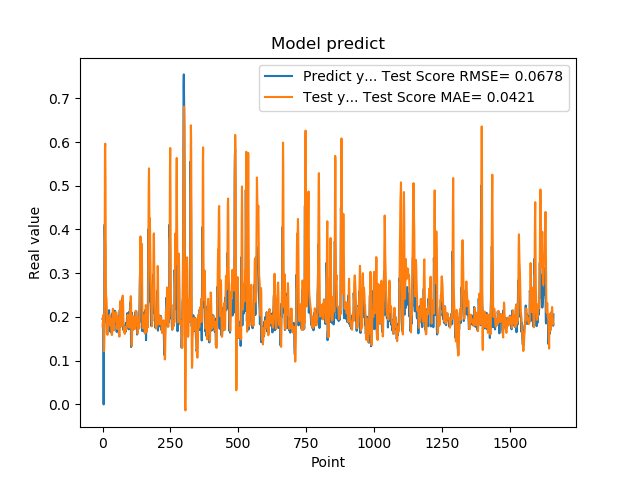

The data file committed next to this chart (first rows):
1.955727785830000398e-01, 1.785209699876159906e-01
1.954265981910000005e-01, 1.874832714074319562e-01
2.004670947789999880e-01, 1.916621827536513778e-01
2.029463946819999587e-01, 2.026302343212836865e-01
0.000000000000000000e+00, 2.053107941112718715e-01
1.862521618600000151e-01, 1.218049031436876511e-01
1.862153261900000301e-01, 1.257545053058662099e-01
4.038094580169999670e-01, 1.643036818119140985e-01
4.118085205549999461e-01, 3.932027867235096674e-01
3.743042349819999948e-01, 5.869703505991343828e-01
3.571429848669999685e-01, 5.962311768031545167e-01
2.572054266930000055e-01, 5.092223919789378161e-01
2.409307956699999753e-01, 2.883279575194236943e-01
2.253161966800000249e-01, 2.446498576064564390e-01
1.935185044999999937e-01, 2.448967805366126793e-01
1.787700653079999924e-01, 2.326334936090191374e-01
1.622045934200000150e-01, 2.035787341539678497e-01
1.761920750140000269e-01, 1.685149220828421057e-01
1.883655935530000325e-01, 1.591386483296235721e-01
1.861467957499999548e-01, 1.712935959408787845e-01
1.954913884399999968e-01, 1.842967943376083717e-01
1.954011768099999935e-01, 1.970067787039043450e-01
1.660518944260000185e-01, 1.965628992617247106e-01
1.907722949980000249e-01, 1.813895701725465603e-01
2.156041562559999625e-01, 1.800378255980490672e-01
1.898660957809999716e-01, 1.976726239234003479e-01
1.770474612709999895e-01, 2.046890859335423196e-01
2.001174986360000074e-01, 1.988419669603632978e-01
1.948629021640000125e-01, 1.900181353435975162e-01
1.922753006219999894e-01, 1.894114528283350751e-01
1.779100298880000042e-01, 1.960830243120572081e-01
1.810636967419999854e-01, 1.886606958126229860e-01
1.680064052340000114e-01, 1.763021828908697963e-01
1.635809391740000174e-01, 1.669651995983677806e-01
1.706920862200000111e-01, 1.586887094104443841e-01
1.916799396280000345e-01, 1.588851357994220947e-01
2.085516005749999957e-01, 1.735602232723955640e-01
2.058236002919999752e-01, 2.025296687524261730e-01
1.828240007160000513e-01, 2.186448509973918930e-01
1.857409924269999846e-01, 2.066965249843416008e-01
1.775099337099999841e-01, 1.894566278445223850e-01
1.752161234619999952e-01, 1.753047231518588545e-01
1.971126049759999999e-01, 1.695139136758360421e-01
1.845117062330000057e-01, 1.824356140848125696e-01
1.984785944219999987e-01, 1.857233017485235282e-01
2.143009155989999692e-01, 1.962710287765879746e-01
1.841159015890000139e-01, 2.102972229094026979e-01
2.104043960570000094e-01, 2.016796510566939704e-01
2.032361328599999739e-01, 2.088589776435876011e-01
2.088565975429999833e-01, 2.062236842838613415e-01
1.960448026660000231e-01, 2.107188888436191121e-01
1.900728046889999523e-01, 2.101628386275182503e-01
1.658952832220000062e-01, 1.965338457999969146e-01
1.872539073229999851e-01, 1.776779321657566690e-01
1.852532625200000171e-01, 1.723095176150808150e-01
1.799222826959999966e-01, 1.761099093086577749e-01
2.012764066460000223e-01, 1.797174009945937123e-01
1.978618204589999985e-01, 1.949441714741446119e-01
1.950792670250000027e-01, 1.965942302711764789e-01
1.711323857310000085e-01, 2.007267084359781462e-01
1.623787879939999901e-01, 1.874645511241677109e-01
... 1,599 more rows
